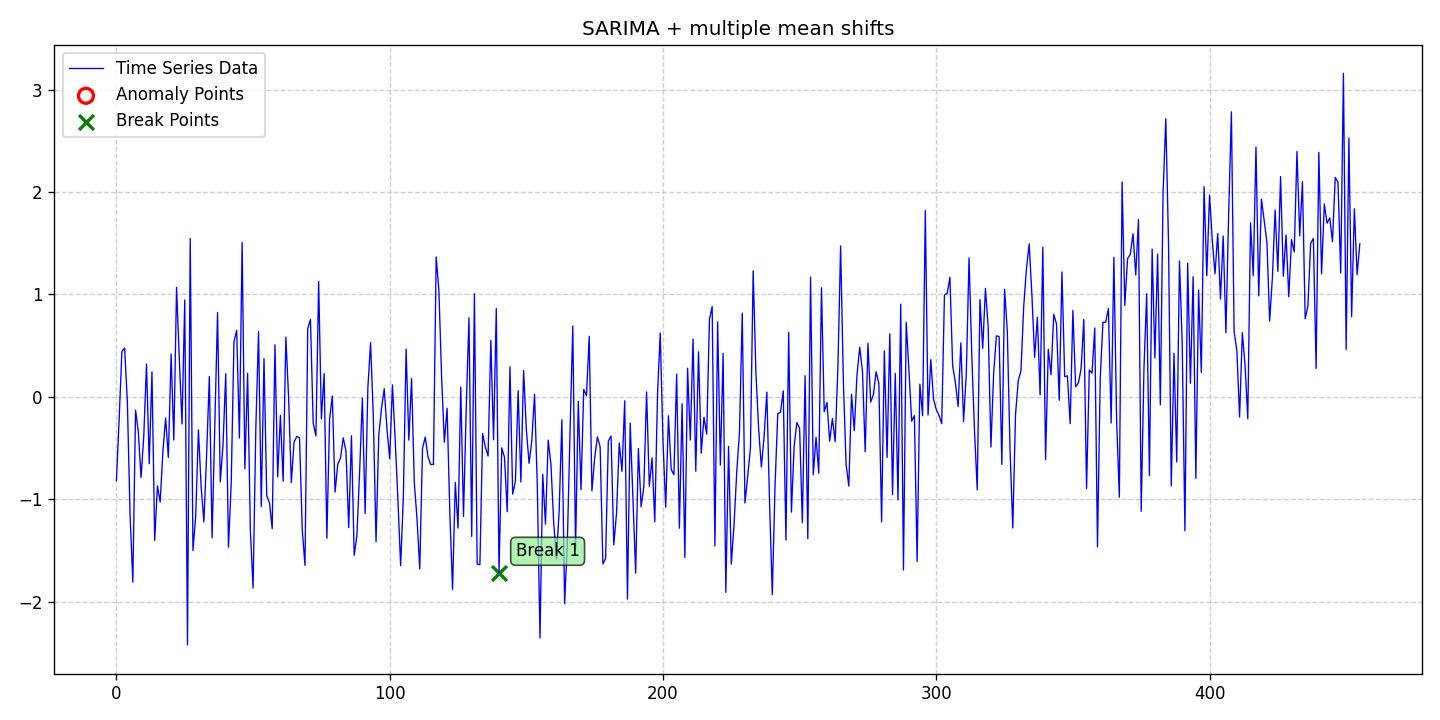

The file beside this chart, header and first rows:
date, data, stationary, det_lin_up, det_lin_down, det_quad, det_cubic, det_exp, det_damped, stoc_trend, volatility, single_seas, multiple_seas, point_anom_single, point_anom_multi, collect_anom, context_anom, mean_shift, var_shift, trend_shift, point_anom_count, point_anom_location, point_anom_point, collect_anom_count
2020-01-01, -0.8161, 0, 0, 0, 0, 0, 0, 0, 0, 0, 1, 0, 0, 0, 0, 0, 1, 0, 0, 0, none, , 0
2020-01-02, -0.21, 0, 0, 0, 0, 0, 0, 0, 0, 0, 1, 0, 0, 0, 0, 0, 1, 0, 0, 0, none, , 0
2020-01-03, 0.4442, 0, 0, 0, 0, 0, 0, 0, 0, 0, 1, 0, 0, 0, 0, 0, 1, 0, 0, 0, none, , 0
2020-01-04, 0.4761, 0, 0, 0, 0, 0, 0, 0, 0, 0, 1, 0, 0, 0, 0, 0, 1, 0, 0, 0, none, , 0
2020-01-05, -0.04948, 0, 0, 0, 0, 0, 0, 0, 0, 0, 1, 0, 0, 0, 0, 0, 1, 0, 0, 0, none, , 0
2020-01-06, -1.16, 0, 0, 0, 0, 0, 0, 0, 0, 0, 1, 0, 0, 0, 0, 0, 1, 0, 0, 0, none, , 0
2020-01-07, -1.808, 0, 0, 0, 0, 0, 0, 0, 0, 0, 1, 0, 0, 0, 0, 0, 1, 0, 0, 0, none, , 0
2020-01-08, -0.1293, 0, 0, 0, 0, 0, 0, 0, 0, 0, 1, 0, 0, 0, 0, 0, 1, 0, 0, 0, none, , 0
2020-01-09, -0.3376, 0, 0, 0, 0, 0, 0, 0, 0, 0, 1, 0, 0, 0, 0, 0, 1, 0, 0, 0, none, , 0
2020-01-10, -0.7869, 0, 0, 0, 0, 0, 0, 0, 0, 0, 1, 0, 0, 0, 0, 0, 1, 0, 0, 0, none, , 0
2020-01-11, -0.3856, 0, 0, 0, 0, 0, 0, 0, 0, 0, 1, 0, 0, 0, 0, 0, 1, 0, 0, 0, none, , 0
2020-01-12, 0.3204, 0, 0, 0, 0, 0, 0, 0, 0, 0, 1, 0, 0, 0, 0, 0, 1, 0, 0, 0, none, , 0
2020-01-13, -0.6517, 0, 0, 0, 0, 0, 0, 0, 0, 0, 1, 0, 0, 0, 0, 0, 1, 0, 0, 0, none, , 0
2020-01-14, 0.2451, 0, 0, 0, 0, 0, 0, 0, 0, 0, 1, 0, 0, 0, 0, 0, 1, 0, 0, 0, none, , 0
2020-01-15, -1.401, 0, 0, 0, 0, 0, 0, 0, 0, 0, 1, 0, 0, 0, 0, 0, 1, 0, 0, 0, none, , 0
2020-01-16, -0.8682, 0, 0, 0, 0, 0, 0, 0, 0, 0, 1, 0, 0, 0, 0, 0, 1, 0, 0, 0, none, , 0
2020-01-17, -1.026, 0, 0, 0, 0, 0, 0, 0, 0, 0, 1, 0, 0, 0, 0, 0, 1, 0, 0, 0, none, , 0
2020-01-18, -0.5315, 0, 0, 0, 0, 0, 0, 0, 0, 0, 1, 0, 0, 0, 0, 0, 1, 0, 0, 0, none, , 0
2020-01-19, -0.2061, 0, 0, 0, 0, 0, 0, 0, 0, 0, 1, 0, 0, 0, 0, 0, 1, 0, 0, 0, none, , 0
2020-01-20, -0.5911, 0, 0, 0, 0, 0, 0, 0, 0, 0, 1, 0, 0, 0, 0, 0, 1, 0, 0, 0, none, , 0
2020-01-21, 0.4184, 0, 0, 0, 0, 0, 0, 0, 0, 0, 1, 0, 0, 0, 0, 0, 1, 0, 0, 0, none, , 0
2020-01-22, -0.4205, 0, 0, 0, 0, 0, 0, 0, 0, 0, 1, 0, 0, 0, 0, 0, 1, 0, 0, 0, none, , 0
2020-01-23, 1.07, 0, 0, 0, 0, 0, 0, 0, 0, 0, 1, 0, 0, 0, 0, 0, 1, 0, 0, 0, none, , 0
2020-01-24, 0.3737, 0, 0, 0, 0, 0, 0, 0, 0, 0, 1, 0, 0, 0, 0, 0, 1, 0, 0, 0, none, , 0
2020-01-25, -0.2648, 0, 0, 0, 0, 0, 0, 0, 0, 0, 1, 0, 0, 0, 0, 0, 1, 0, 0, 0, none, , 0
2020-01-26, 0.9462, 0, 0, 0, 0, 0, 0, 0, 0, 0, 1, 0, 0, 0, 0, 0, 1, 0, 0, 0, none, , 0
2020-01-27, -2.421, 0, 0, 0, 0, 0, 0, 0, 0, 0, 1, 0, 0, 0, 0, 0, 1, 0, 0, 0, none, , 0
2020-01-28, 1.546, 0, 0, 0, 0, 0, 0, 0, 0, 0, 1, 0, 0, 0, 0, 0, 1, 0, 0, 0, none, , 0
2020-01-29, -1.499, 0, 0, 0, 0, 0, 0, 0, 0, 0, 1, 0, 0, 0, 0, 0, 1, 0, 0, 0, none, , 0
2020-01-30, -1.164, 0, 0, 0, 0, 0, 0, 0, 0, 0, 1, 0, 0, 0, 0, 0, 1, 0, 0, 0, none, , 0
2020-01-31, -0.3227, 0, 0, 0, 0, 0, 0, 0, 0, 0, 1, 0, 0, 0, 0, 0, 1, 0, 0, 0, none, , 0
2020-02-01, -0.8779, 0, 0, 0, 0, 0, 0, 0, 0, 0, 1, 0, 0, 0, 0, 0, 1, 0, 0, 0, none, , 0
2020-02-02, -1.22, 0, 0, 0, 0, 0, 0, 0, 0, 0, 1, 0, 0, 0, 0, 0, 1, 0, 0, 0, none, , 0
2020-02-03, -0.5637, 0, 0, 0, 0, 0, 0, 0, 0, 0, 1, 0, 0, 0, 0, 0, 1, 0, 0, 0, none, , 0
2020-02-04, 0.1994, 0, 0, 0, 0, 0, 0, 0, 0, 0, 1, 0, 0, 0, 0, 0, 1, 0, 0, 0, none, , 0
2020-02-05, -1.376, 0, 0, 0, 0, 0, 0, 0, 0, 0, 1, 0, 0, 0, 0, 0, 1, 0, 0, 0, none, , 0
2020-02-06, -0.2602, 0, 0, 0, 0, 0, 0, 0, 0, 0, 1, 0, 0, 0, 0, 0, 1, 0, 0, 0, none, , 0
2020-02-07, 0.824, 0, 0, 0, 0, 0, 0, 0, 0, 0, 1, 0, 0, 0, 0, 0, 1, 0, 0, 0, none, , 0
2020-02-08, -0.8301, 0, 0, 0, 0, 0, 0, 0, 0, 0, 1, 0, 0, 0, 0, 0, 1, 0, 0, 0, none, , 0
2020-02-09, -0.4687, 0, 0, 0, 0, 0, 0, 0, 0, 0, 1, 0, 0, 0, 0, 0, 1, 0, 0, 0, none, , 0
2020-02-10, 0.2266, 0, 0, 0, 0, 0, 0, 0, 0, 0, 1, 0, 0, 0, 0, 0, 1, 0, 0, 0, none, , 0
2020-02-11, -1.466, 0, 0, 0, 0, 0, 0, 0, 0, 0, 1, 0, 0, 0, 0, 0, 1, 0, 0, 0, none, , 0
2020-02-12, -0.8461, 0, 0, 0, 0, 0, 0, 0, 0, 0, 1, 0, 0, 0, 0, 0, 1, 0, 0, 0, none, , 0
2020-02-13, 0.5377, 0, 0, 0, 0, 0, 0, 0, 0, 0, 1, 0, 0, 0, 0, 0, 1, 0, 0, 0, none, , 0
2020-02-14, 0.6502, 0, 0, 0, 0, 0, 0, 0, 0, 0, 1, 0, 0, 0, 0, 0, 1, 0, 0, 0, none, , 0
2020-02-15, -0.4018, 0, 0, 0, 0, 0, 0, 0, 0, 0, 1, 0, 0, 0, 0, 0, 1, 0, 0, 0, none, , 0
2020-02-16, 1.507, 0, 0, 0, 0, 0, 0, 0, 0, 0, 1, 0, 0, 0, 0, 0, 1, 0, 0, 0, none, , 0
2020-02-17, -0.7016, 0, 0, 0, 0, 0, 0, 0, 0, 0, 1, 0, 0, 0, 0, 0, 1, 0, 0, 0, none, , 0
2020-02-18, 0.2306, 0, 0, 0, 0, 0, 0, 0, 0, 0, 1, 0, 0, 0, 0, 0, 1, 0, 0, 0, none, , 0
2020-02-19, -1.301, 0, 0, 0, 0, 0, 0, 0, 0, 0, 1, 0, 0, 0, 0, 0, 1, 0, 0, 0, none, , 0
2020-02-20, -1.865, 0, 0, 0, 0, 0, 0, 0, 0, 0, 1, 0, 0, 0, 0, 0, 1, 0, 0, 0, none, , 0
2020-02-21, -0.3128, 0, 0, 0, 0, 0, 0, 0, 0, 0, 1, 0, 0, 0, 0, 0, 1, 0, 0, 0, none, , 0
2020-02-22, 0.6392, 0, 0, 0, 0, 0, 0, 0, 0, 0, 1, 0, 0, 0, 0, 0, 1, 0, 0, 0, none, , 0
2020-02-23, -1.07, 0, 0, 0, 0, 0, 0, 0, 0, 0, 1, 0, 0, 0, 0, 0, 1, 0, 0, 0, none, , 0
2020-02-24, 0.3738, 0, 0, 0, 0, 0, 0, 0, 0, 0, 1, 0, 0, 0, 0, 0, 1, 0, 0, 0, none, , 0
2020-02-25, -0.9639, 0, 0, 0, 0, 0, 0, 0, 0, 0, 1, 0, 0, 0, 0, 0, 1, 0, 0, 0, none, , 0
2020-02-26, -1.035, 0, 0, 0, 0, 0, 0, 0, 0, 0, 1, 0, 0, 0, 0, 0, 1, 0, 0, 0, none, , 0
2020-02-27, -1.286, 0, 0, 0, 0, 0, 0, 0, 0, 0, 1, 0, 0, 0, 0, 0, 1, 0, 0, 0, none, , 0
2020-02-28, 0.5087, 0, 0, 0, 0, 0, 0, 0, 0, 0, 1, 0, 0, 0, 0, 0, 1, 0, 0, 0, none, , 0
2020-02-29, -0.7807, 0, 0, 0, 0, 0, 0, 0, 0, 0, 1, 0, 0, 0, 0, 0, 1, 0, 0, 0, none, , 0
... 396 more rows
